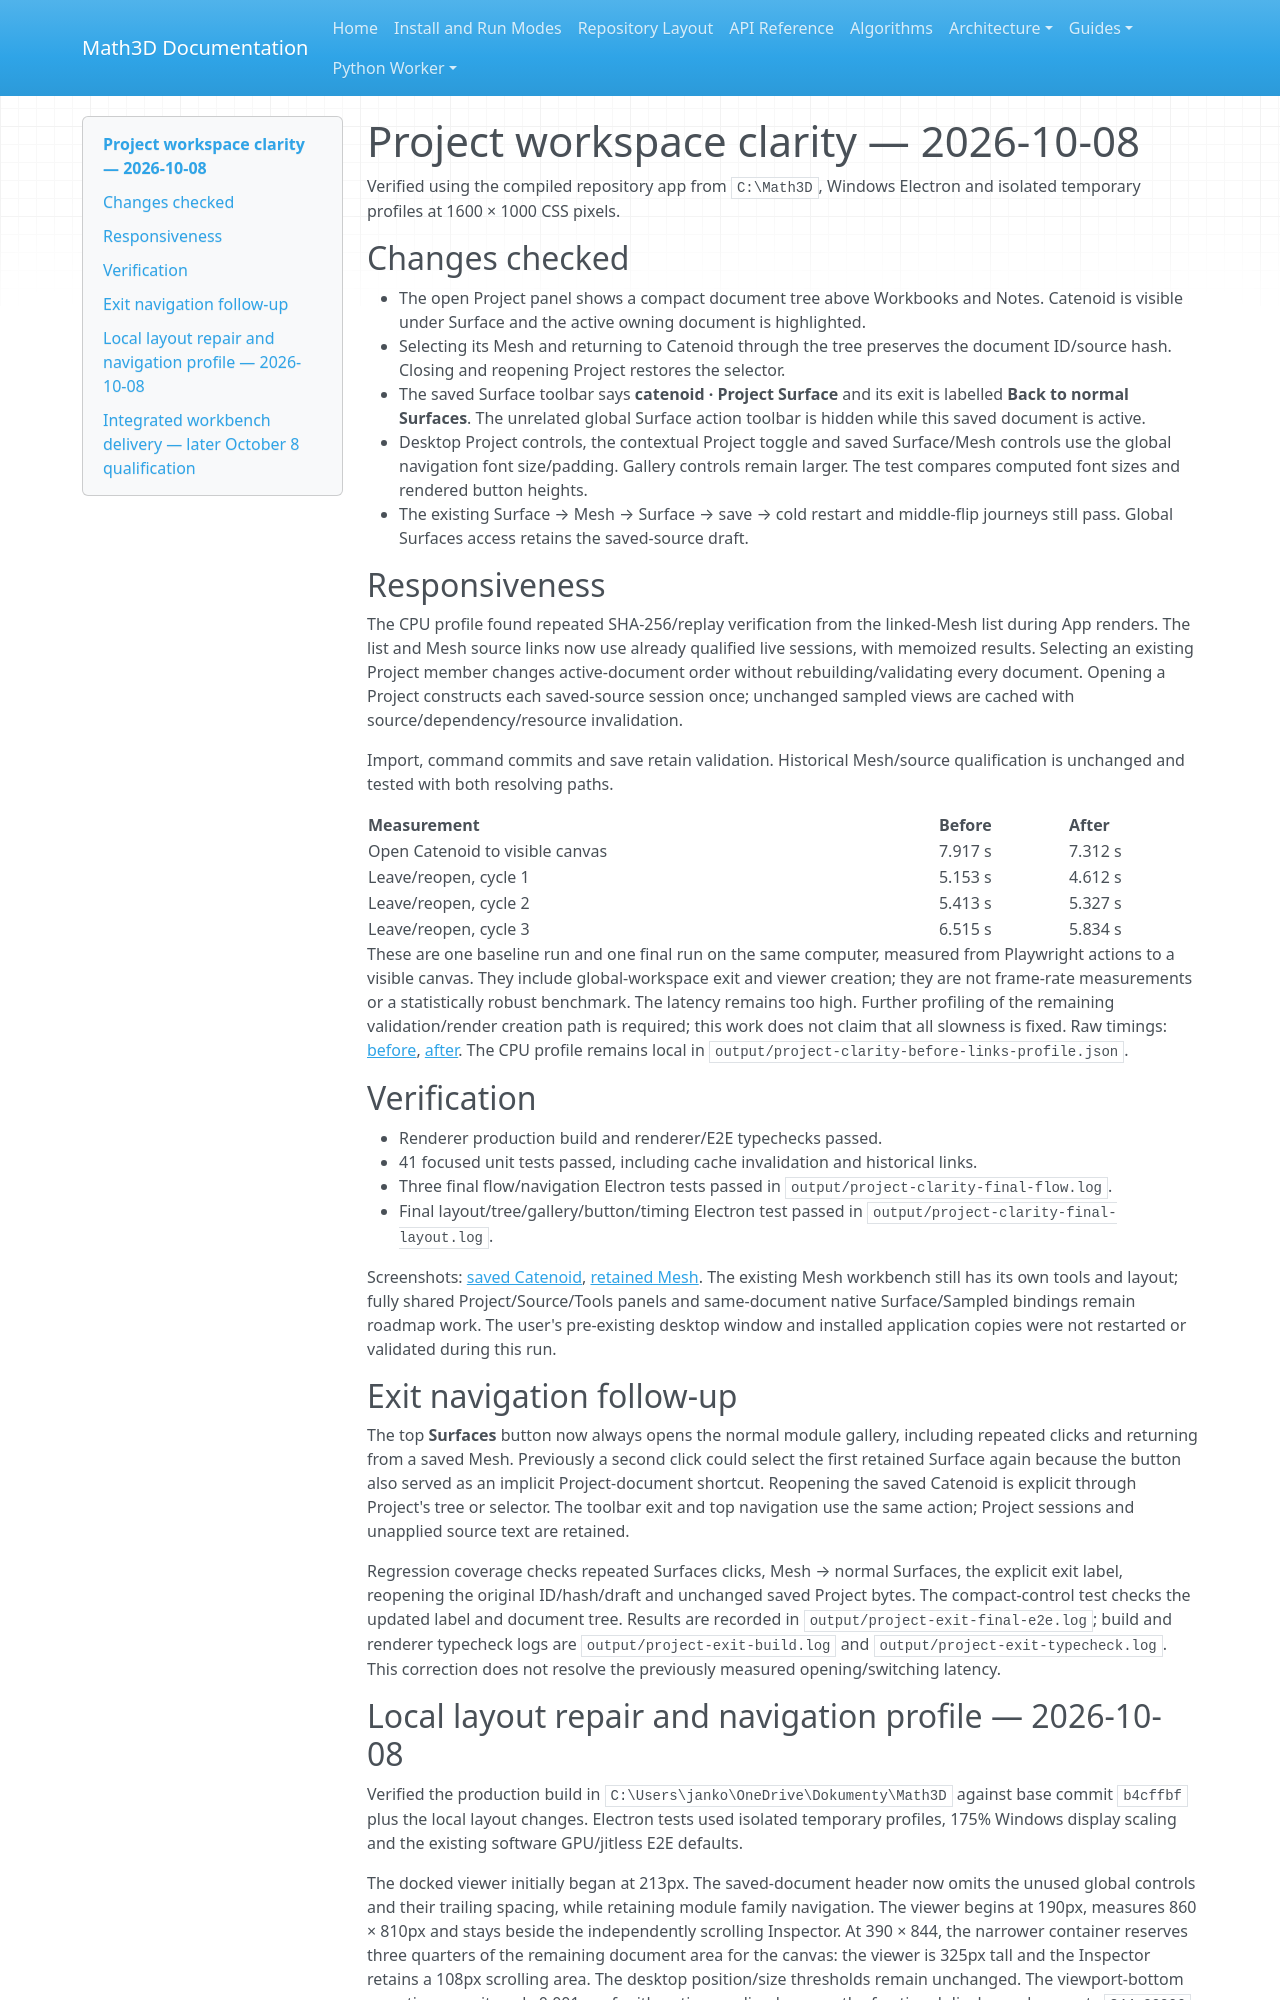

repository: expert10000/Math3D · page: evidence/project-workspace-2026-10-08/acceptance/index.html · generator: mkdocs

# Project workspace clarity — 2026-10-08

Verified using the compiled repository app from `C:\Math3D`, Windows Electron
and isolated temporary profiles at 1600 × 1000 CSS pixels.

## Changes checked

- The open Project panel shows a compact document tree above Workbooks and Notes.
  Catenoid is visible under Surface and the active owning document is highlighted.
- Selecting its Mesh and returning to Catenoid through the tree preserves the
  document ID/source hash. Closing and reopening Project restores the selector.
- The saved Surface toolbar says **catenoid · Project Surface** and its exit is
  labelled **Back to normal Surfaces**. The unrelated global Surface action toolbar is
  hidden while this saved document is active.
- Desktop Project controls, the contextual Project toggle and saved Surface/Mesh
  controls use the global navigation font size/padding. Gallery controls remain
  larger. The test compares computed font sizes and rendered button heights.
- The existing Surface → Mesh → Surface → save → cold restart and middle-flip
  journeys still pass. Global Surfaces access retains the saved-source draft.

## Responsiveness

The CPU profile found repeated SHA-256/replay verification from the linked-Mesh
list during App renders. The list and Mesh source links now use already qualified
live sessions, with memoized results. Selecting an existing Project member changes
active-document order without rebuilding/validating every document. Opening a
Project constructs each saved-source session once; unchanged sampled views are
cached with source/dependency/resource invalidation.

Import, command commits and save retain validation. Historical Mesh/source
qualification is unchanged and tested with both resolving paths.

| Measurement | Before | After |
| --- | --- | --- |
| Open Catenoid to visible canvas | 7.917 s | 7.312 s |
| Leave/reopen, cycle 1 | 5.153 s | 4.612 s |
| Leave/reopen, cycle 2 | 5.413 s | 5.327 s |
| Leave/reopen, cycle 3 | 6.515 s | 5.834 s |

These are one baseline run and one final run on the same computer, measured from
Playwright actions to a visible canvas. They include global-workspace exit and
viewer creation; they are not frame-rate measurements or a statistically robust
benchmark. The latency remains too high. Further profiling of the remaining
validation/render creation path is required; this work does not claim that all
slowness is fixed. Raw timings: [before](navigation-before.json),
[after](navigation-after.json). The CPU profile remains local in
`output/project-clarity-before-links-profile.json`.

## Verification

- Renderer production build and renderer/E2E typechecks passed.
- 41 focused unit tests passed, including cache invalidation and historical links.
- Three final flow/navigation Electron tests passed in
  `output/project-clarity-final-flow.log`.
- Final layout/tree/gallery/button/timing Electron test passed in
  `output/project-clarity-final-layout.log`.

Screenshots: [saved Catenoid](catenoid-surface.png), [retained Mesh](catenoid-mesh.png).
The existing Mesh workbench still has its own tools and layout; fully shared
Project/Source/Tools panels and same-document native Surface/Sampled bindings
remain roadmap work. The user's pre-existing desktop window and installed
application copies were not restarted or validated during this run.

## Exit navigation follow-up

The top **Surfaces** button now always opens the normal module gallery, including
repeated clicks and returning from a saved Mesh. Previously a second click could
select the first retained Surface again because the button also served as an
implicit Project-document shortcut. Reopening the saved Catenoid is explicit
through Project's tree or selector. The toolbar exit and top navigation use the
same action; Project sessions and unapplied source text are retained.

Regression coverage checks repeated Surfaces clicks, Mesh → normal Surfaces,
the explicit exit label, reopening the original ID/hash/draft and unchanged
saved Project bytes. The compact-control test checks the updated label and
document tree. Results are recorded in `output/project-exit-final-e2e.log`;
build and renderer typecheck logs are `output/project-exit-build.log` and
`output/project-exit-typecheck.log`. This correction does not resolve the
previously measured opening/switching latency.
